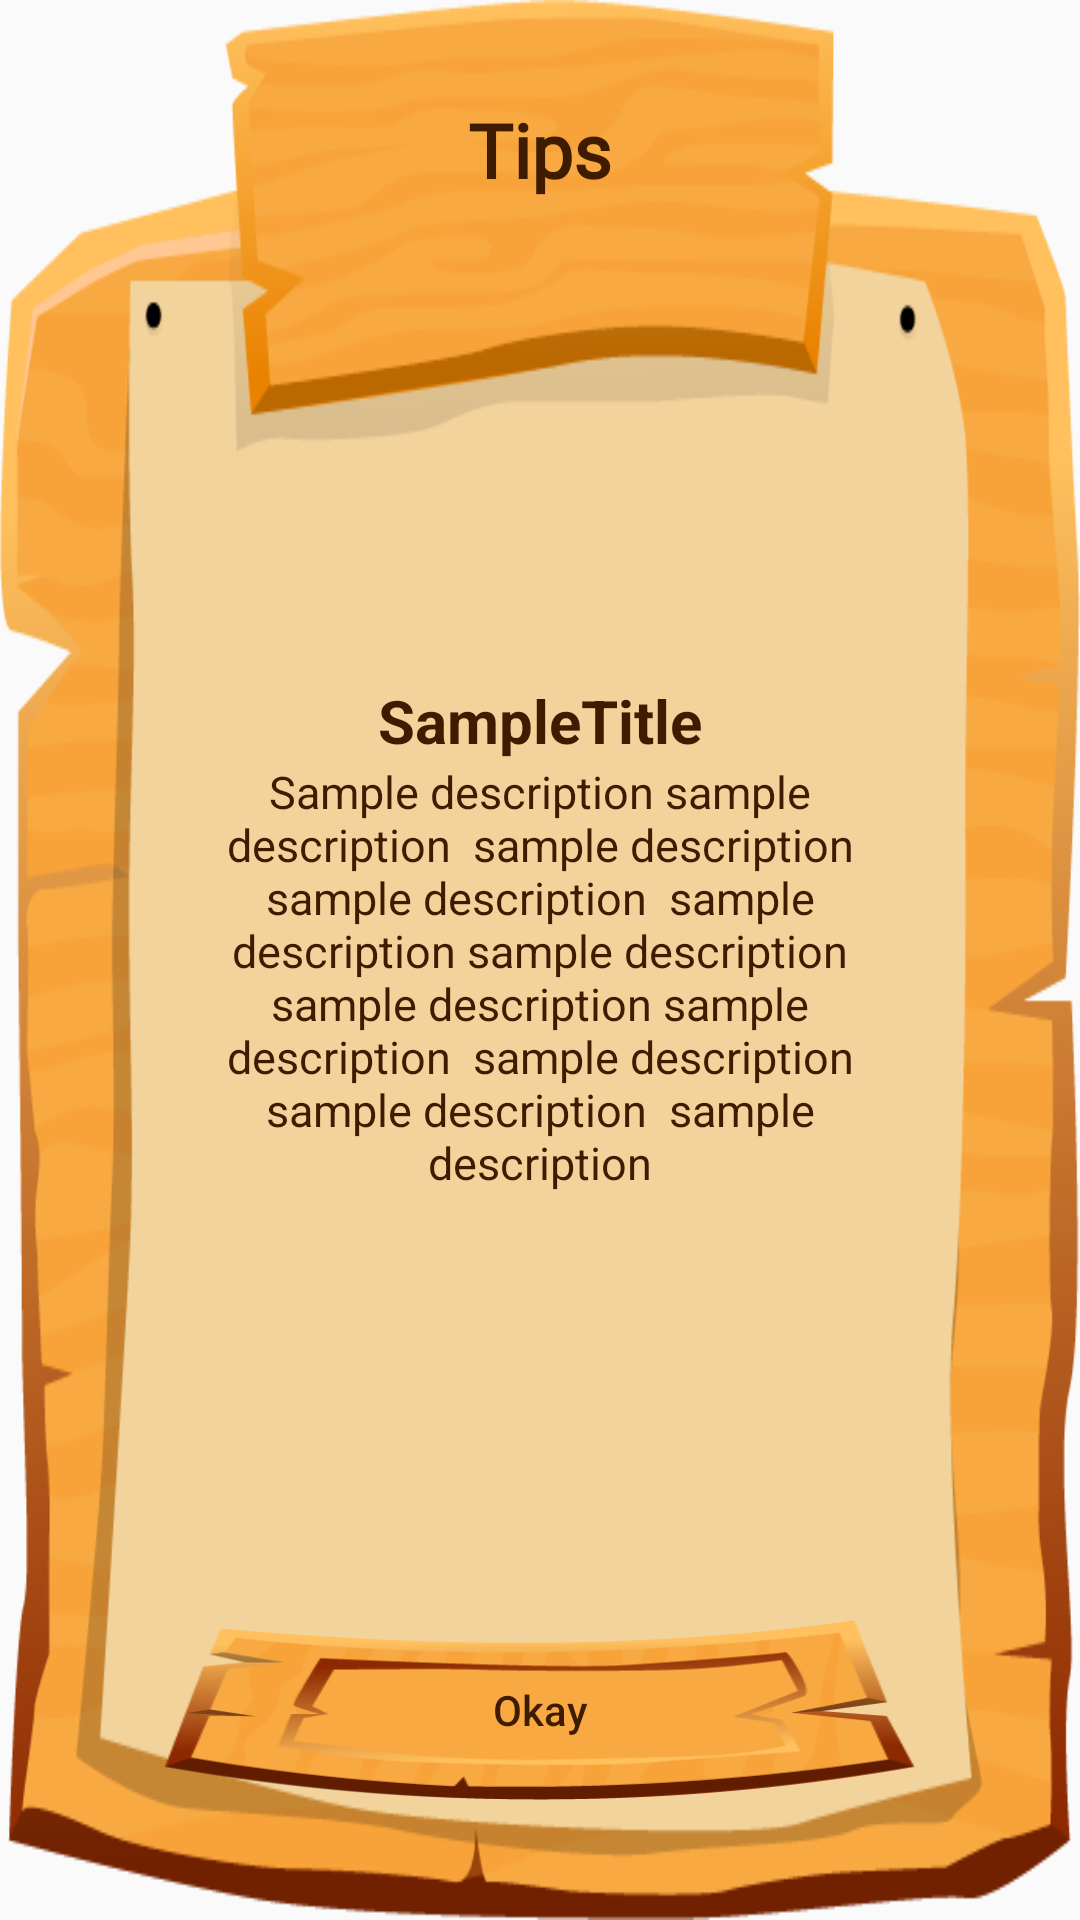

Write the Android layout XML for this screen, with the resource values it uses.
<!-- AndroidManifest.xml: application theme Theme.Design.Light.NoActionBar -->
<!-- res/layout/tip_dialog.xml -->
<?xml version="1.0" encoding="utf-8"?>
<LinearLayout xmlns:android="http://schemas.android.com/apk/res/android"
    android:layout_width="350dp"
    xmlns:app="http://schemas.android.com/apk/res-auto"
    android:layout_gravity="center"
    android:layout_height="500dp">

    <androidx.cardview.widget.CardView
        android:layout_width="match_parent"
        cardcornerRadius="@null"
        android:outlineAmbientShadowColor="@null"
        app:cardElevation="0dp"
        android:backgroundTint="@android:color/transparent"
        android:layout_height="match_parent">

        <LinearLayout
            android:layout_width="match_parent"
            android:layout_height="match_parent"
            android:background="@drawable/vector_dialog"
            android:padding="15dp"
            android:orientation="vertical">
            <TextView
                android:id="@+id/tip_dialog_title"
                android:layout_width="wrap_content"
                android:maxWidth="180dp"
                android:layout_gravity="center"
                android:textColor="@color/customBrown"
                android:layout_height="wrap_content"
                android:textStyle="bold"
                android:fontFamily="@font/roboto_blk"
                android:textSize="25sp"
                android:layout_marginBottom="50dp"
                android:layout_marginTop="18dp"
                android:text="Tips"/>

            <ScrollView
                android:layout_width="match_parent"
                android:layout_height="wrap_content"
                android:paddingBottom="2dp"
                android:layout_weight="8">

                <LinearLayout
                    android:layout_width="match_parent"
                    android:layout_height="match_parent"
                    android:orientation="vertical">

                    <ImageView
                        android:id="@+id/tip_iv_animal_pic"
                        android:layout_width="100dp"
                        android:layout_height="100dp"
                        android:layout_gravity="center"
                        android:src="@drawable/ic_launcher_background" />

                    <TextView
                        android:id="@+id/tip_tv_title"
                        android:layout_width="wrap_content"
                        android:layout_height="wrap_content"
                        android:layout_gravity="center"
                        android:layout_marginTop="10dp"
                        android:gravity="center"
                        android:maxWidth="250dp"
                        android:text="SampleTitle"
                        android:textColor="@color/customBrown"
                        android:textSize="20sp"
                        android:textStyle="bold" />


                    <TextView
                        android:id="@+id/tip_tv_desc"
                        android:layout_width="wrap_content"
                        android:layout_height="wrap_content"
                        android:layout_gravity="center"
                        android:gravity="center"
                        android:maxWidth="250dp"
                        android:text="Sample description sample description  sample description  sample description  sample description sample description  sample description sample description  sample description sample description  sample description"
                        android:textColor="@color/customBrown"
                        android:textSize="15sp" />


                </LinearLayout>

            </ScrollView>

            <LinearLayout
                android:layout_width="match_parent"
                android:layout_height="wrap_content"
                android:orientation="vertical"
                android:gravity="bottom"
                android:paddingBottom="25dp"
                android:layout_weight="1">
                <androidx.appcompat.widget.AppCompatButton
                    android:id="@+id/tip_btn_cancel"
                    android:layout_width="250dp"
                    android:layout_height="60dp"
                    android:layout_gravity="center"
                    android:textColor="@color/customBrown"
                    android:background="@drawable/vector_wooden_title2"
                    android:textAllCaps="false"
                    android:text="Okay"/>

            </LinearLayout>




        </LinearLayout>


    </androidx.cardview.widget.CardView>


</LinearLayout>
<!-- resources referenced by this layout -->
<resources>
  <color name="customBrown">#3f1c00</color>
  <!-- drawable vector_dialog: png bitmap (drawable-xxhdpi, 41434 bytes) -->
  <!-- drawable vector_wooden_title2: png bitmap (drawable-xxhdpi, 17860 bytes) -->
</resources>
